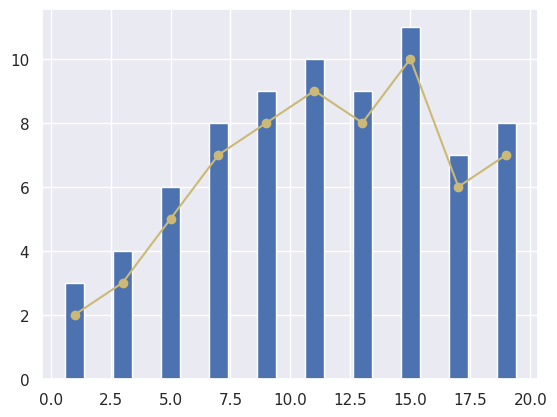

Write the Python code that produced this figure.
import matplotlib.pyplot as plt
import seaborn as sns

x = [1, 3, 5, 7, 9, 11, 13, 15, 17, 19]
y_bar = [3, 4, 6, 8, 9, 10, 9, 11, 7, 8]
y_line = [2, 3, 5, 7, 8, 9, 8, 10, 6, 7]
sns.set()

plt.bar(x, y_bar)
plt.plot(x, y_line, '-o', color='y')
plt.show()

